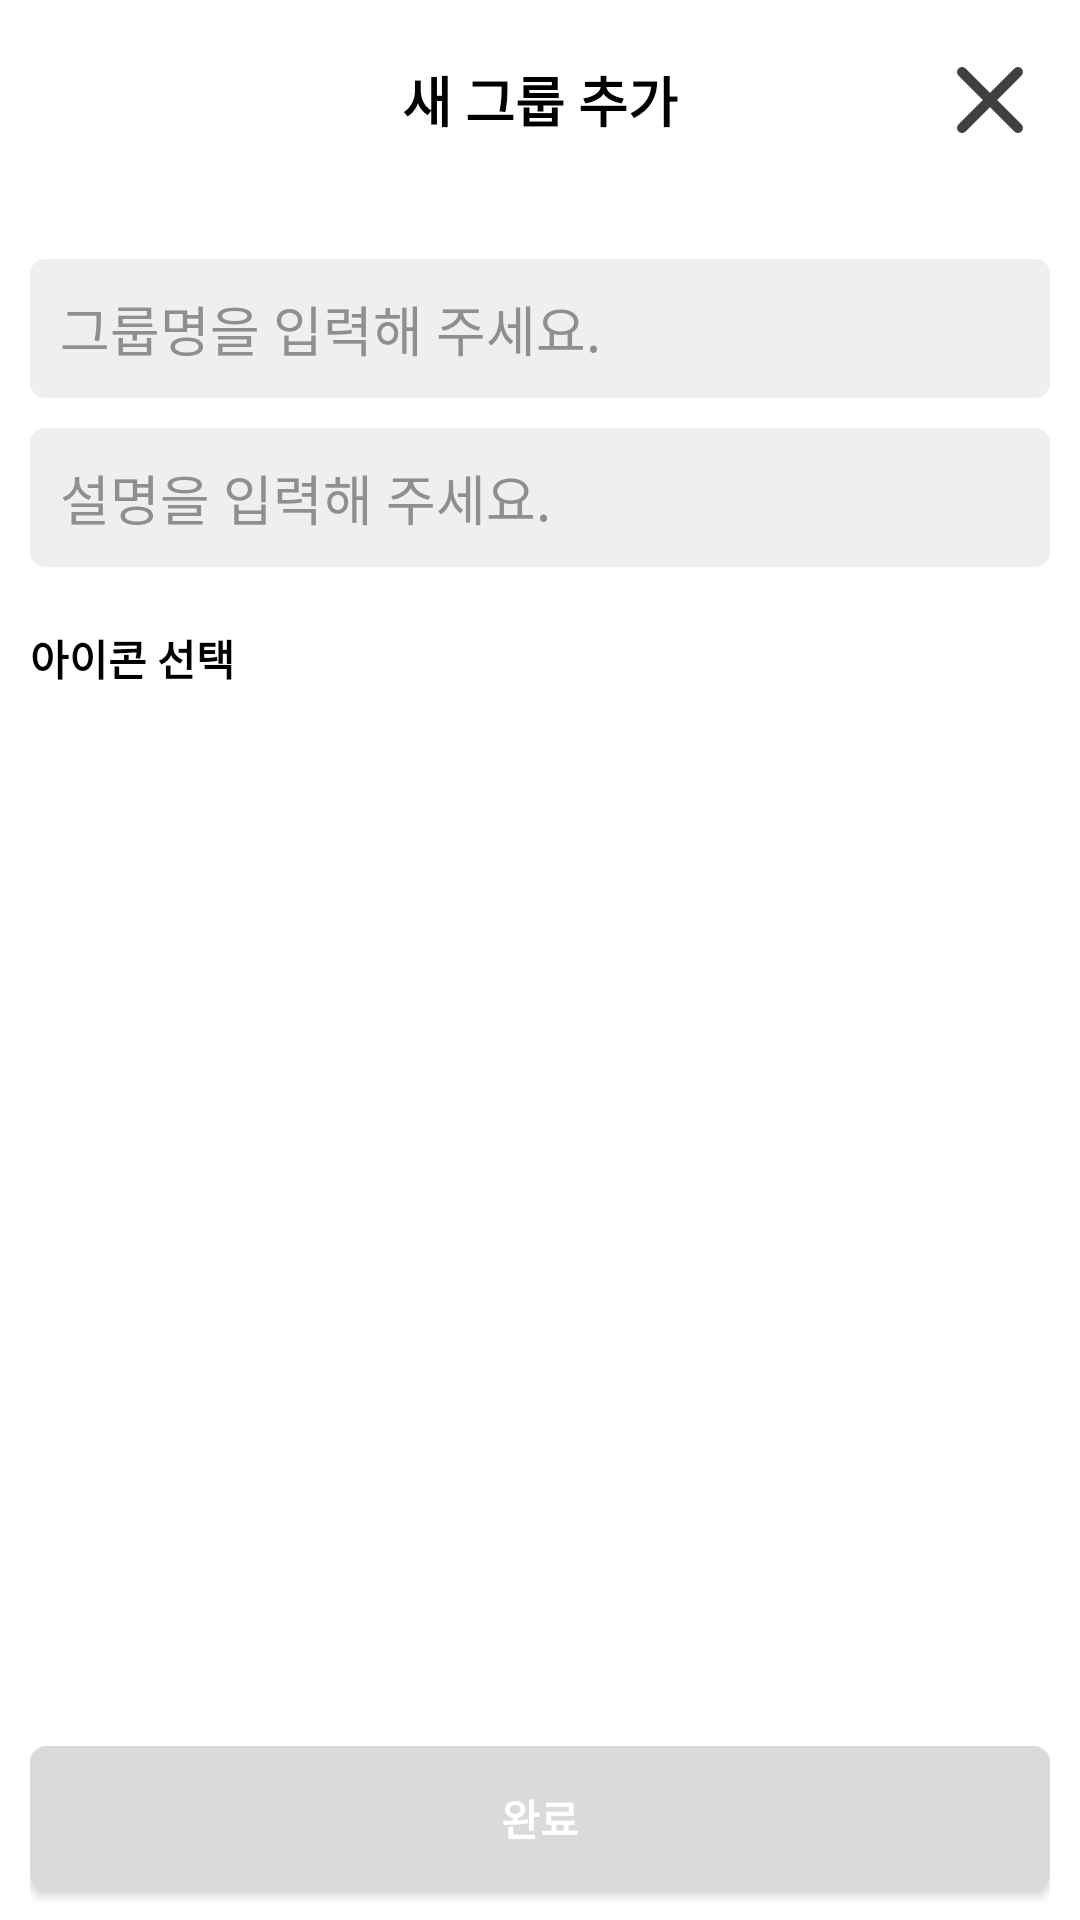

Here is an Android app screen rendered from its layout file. Give the layout XML and the strings, colors and styles it references.
<!-- AndroidManifest.xml: application theme Theme.LetsTravel -->
<!-- res/layout/fragment_save_add.xml -->
<?xml version="1.0" encoding="utf-8"?>
<androidx.constraintlayout.widget.ConstraintLayout xmlns:android="http://schemas.android.com/apk/res/android"
    xmlns:app="http://schemas.android.com/apk/res-auto"
    xmlns:tools="http://schemas.android.com/tools"
    android:layout_width="match_parent"
    android:layout_height="match_parent"
    android:background="@color/white"
    android:paddingStart="10sp"
    android:paddingTop="10sp"
    android:paddingEnd="10sp"
    tools:context=".fragment.save.add_group.AddFragment">

    <TextView
        android:id="@+id/tv_add_title"
        android:layout_width="match_parent"
        android:layout_height="wrap_content"
        android:layout_marginTop="10sp"
        android:gravity="center"
        android:text="@string/add_text"
        android:textColor="@color/black"
        android:textSize="18sp"
        android:textStyle="bold"
        app:layout_constraintBottom_toTopOf="@id/et_add_group_title"
        app:layout_constraintEnd_toEndOf="parent"
        app:layout_constraintStart_toStartOf="parent"
        app:layout_constraintTop_toTopOf="parent" />

    <ImageButton
        android:id="@+id/ib_cancel"
        android:layout_width="wrap_content"
        android:layout_height="wrap_content"
        android:background="@drawable/ic_close_24"
        app:layout_constraintBottom_toBottomOf="@id/tv_add_title"
        app:layout_constraintEnd_toEndOf="parent"
        app:layout_constraintTop_toTopOf="@id/tv_add_title" />

    <EditText
        android:id="@+id/et_add_group_title"
        android:layout_width="match_parent"
        android:layout_height="wrap_content"
        android:layout_marginTop="40sp"
        android:background="@drawable/background_edit_text"
        android:hint="@string/add_title_text_hint"
        android:textColorHint="@color/tv_hint"
        app:layout_constraintBottom_toTopOf="@id/et_add_description"
        app:layout_constraintEnd_toEndOf="parent"
        app:layout_constraintStart_toStartOf="parent"
        app:layout_constraintTop_toBottomOf="@+id/tv_add_title" />

    <EditText
        android:id="@+id/et_add_description"
        android:layout_width="match_parent"
        android:layout_height="wrap_content"
        android:layout_marginTop="10sp"
        android:background="@drawable/background_edit_text"
        android:hint="@string/add_desc_text_hint"
        android:textColorHint="@color/tv_hint"
        app:layout_constraintEnd_toEndOf="parent"
        app:layout_constraintStart_toStartOf="parent"
        app:layout_constraintTop_toBottomOf="@+id/et_add_group_title" />


    <TextView
        android:id="@+id/tv_select_icon"
        android:layout_width="match_parent"
        android:layout_height="wrap_content"
        android:layout_marginTop="20dp"
        android:text="@string/text_select_icon"
        android:textColor="@color/black"
        android:textStyle="bold"
        app:layout_constraintStart_toStartOf="parent"
        app:layout_constraintTop_toBottomOf="@id/et_add_description" />

    <androidx.recyclerview.widget.RecyclerView
        android:id="@+id/save_add_recyclerview"
        android:layout_width="match_parent"
        android:layout_height="wrap_content"
        android:layout_marginTop="10dp"
        app:layout_constraintEnd_toEndOf="parent"
        app:layout_constraintStart_toStartOf="parent"
        app:layout_constraintTop_toBottomOf="@id/tv_select_icon"
        tools:listitem="@layout/icon_list" />

    <Button
        android:id="@+id/btn_complete"
        android:layout_width="match_parent"
        android:layout_height="wrap_content"
        android:layout_marginBottom="10sp"
        android:background="@drawable/background_add_btn_default"
        android:text="@string/text_active"
        android:textColor="@color/white"
        android:textStyle="bold"
        app:layout_constraintBottom_toBottomOf="parent"
        app:layout_constraintEnd_toEndOf="parent"
        app:layout_constraintStart_toStartOf="parent" />

</androidx.constraintlayout.widget.ConstraintLayout>
<!-- res/layout/icon_list.xml (included above) -->
<?xml version="1.0" encoding="utf-8"?>
<layout xmlns:android="http://schemas.android.com/apk/res/android"
    xmlns:app="http://schemas.android.com/apk/res-auto">

    <LinearLayout
        android:id="@+id/item_layout"
        android:layout_width="wrap_content"
        android:layout_height="wrap_content"
        android:gravity="center_vertical"
        android:orientation="vertical"
        android:padding="10dp">

        <ImageView
            android:id="@+id/item_image"
            android:layout_width="50dp"
            android:layout_height="50dp"
            android:layout_gravity="center"
            android:src="@drawable/baseline_local_florist_24" />

    </LinearLayout>
</layout>
<!-- resources referenced by this layout -->
<resources>
  <color name="black">#FF000000</color>
  <color name="tv_hint">#8F8F8F</color>
  <color name="white">#FFFFFFFF</color>
  <!-- drawable background_add_btn_default (drawable) -->
  <?xml version="1.0" encoding="utf-8"?>
  <shape xmlns:android="http://schemas.android.com/apk/res/android"
      android:shape="rectangle">
      <solid android:color="#DADADA" />
      <stroke
          android:width="1dp"
          android:color="#DADADA" />
      <corners
          android:bottomLeftRadius="5dp"
          android:bottomRightRadius="5dp"
          android:topLeftRadius="5dp"
          android:topRightRadius="5dp" />
  
  </shape>
  <!-- drawable background_edit_text (drawable) -->
  <?xml version="1.0" encoding="utf-8"?>
  <shape xmlns:android="http://schemas.android.com/apk/res/android"
      android:shape="rectangle">
      <solid android:color="#EFEFEF" />
      <padding
          android:bottom="10dp"
          android:left="10dp"
          android:right="10dp"
          android:top="10dp" />
      <corners
          android:bottomLeftRadius="5dp"
          android:bottomRightRadius="5dp"
          android:topLeftRadius="5dp"
          android:topRightRadius="5dp" />
  
  </shape>
  <!-- drawable ic_close_24 (drawable) -->
  <vector xmlns:android="http://schemas.android.com/apk/res/android"
      android:width="40dp"
      android:height="40dp"
      android:tint="#404040"
      android:viewportWidth="24"
      android:viewportHeight="24">
      <path
          android:fillColor="@android:color/white"
          android:pathData="M18.3,5.71c-0.39,-0.39 -1.02,-0.39 -1.41,0L12,10.59 7.11,5.7c-0.39,-0.39 -1.02,-0.39 -1.41,0 -0.39,0.39 -0.39,1.02 0,1.41L10.59,12 5.7,16.89c-0.39,0.39 -0.39,1.02 0,1.41 0.39,0.39 1.02,0.39 1.41,0L12,13.41l4.89,4.89c0.39,0.39 1.02,0.39 1.41,0 0.39,-0.39 0.39,-1.02 0,-1.41L13.41,12l4.89,-4.89c0.38,-0.38 0.38,-1.02 0,-1.4z" />
  </vector>
  <string name="add_desc_text_hint">설명을 입력해 주세요.</string>
  <string name="add_text">새 그룹 추가</string>
  <string name="add_title_text_hint">그룹명을 입력해 주세요.</string>
  <string name="text_active">완료</string>
  <string name="text_select_icon">아이콘 선택</string>
  <style name="Theme.LetsTravel" parent="Theme.AppCompat.DayNight.DarkActionBar">
          
          <item name="colorPrimary">#1A74BC</item>
          <item name="colorPrimaryVariant">@color/purple_700</item>
          <item name="colorOnPrimary">@color/white</item>
          
          <item name="colorSecondary">@color/teal_200</item>
          <item name="colorSecondaryVariant">@color/teal_700</item>
          <item name="colorOnSecondary">@color/black</item>
          
          <item name="android:statusBarColor">?attr/colorPrimaryVariant</item>
          
  
      </style>
  <color name="purple_700">#FF3700B3</color>
  <color name="teal_200">#FF03DAC5</color>
  <color name="teal_700">#FF018786</color>
</resources>
